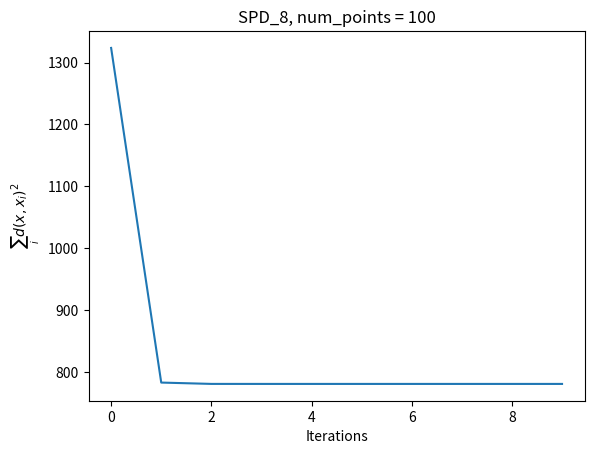

This chart was generated by the following Python code:

import numpy as np
import scipy

def frechet_mean(x):
    mu = x[0]
    loss_over_iterations = []
    for _ in range(10):
        delta_mu = sum(riemannian_log(mu, xi) for xi in x) / len(x)
        new_mu = riemannian_exp(mu, delta_mu)
        print(((mu - new_mu) ** 2).sum(), sum(dist_squared(xi, mu) for xi in x))
        
        loss_over_iterations.append(sum(dist_squared(xi, mu) for xi in x))
        
        mu = new_mu        
    return mu, loss_over_iterations


def riemannian_log(P, Q):
    sqrt_P = scipy.linalg.sqrtm(P)
    sqrt_P_inv = scipy.linalg.sqrtm(np.linalg.inv(P))
    return sqrt_P @ scipy.linalg.logm(sqrt_P_inv @ Q @ sqrt_P_inv) @ sqrt_P


def riemannian_exp(P, Q):
    sqrt_P = scipy.linalg.sqrtm(P)
    sqrt_P_inv = scipy.linalg.sqrtm(np.linalg.inv(P))
    return sqrt_P @ scipy.linalg.expm(sqrt_P_inv @ Q @ sqrt_P_inv) @ sqrt_P


def dist_squared(P, Q):
    sqrt_P_inv = scipy.linalg.sqrtm(np.linalg.inv(P))
    return (np.log(np.linalg.eigh(sqrt_P_inv @ Q @ sqrt_P_inv)[0]) ** 2).sum()


def random_spd_matrix(n, max_eigenvalue=1):
    D = np.diag(np.random.rand(n) * max_eigenvalue)
    M = scipy.stats.ortho_group.rvs(dim=n)
    return M @ D @ M.transpose()


n = 8 # dimension size
t = 100 # number of points
x = [random_spd_matrix(n) for _ in range(t)]
mu, loss_over_iterations = frechet_mean(x)


import matplotlib.pyplot as plt
fig, ax = plt.subplots()

color='tab:blue'
ax.plot(loss_over_iterations, linestyle='-', color=color)
ax.set_xlabel('Iterations'); ax.set_ylabel('$\sum_i d(x, x_i)^2$');
ax.set_title(f'SPD_{n}, num_points = {t}')
